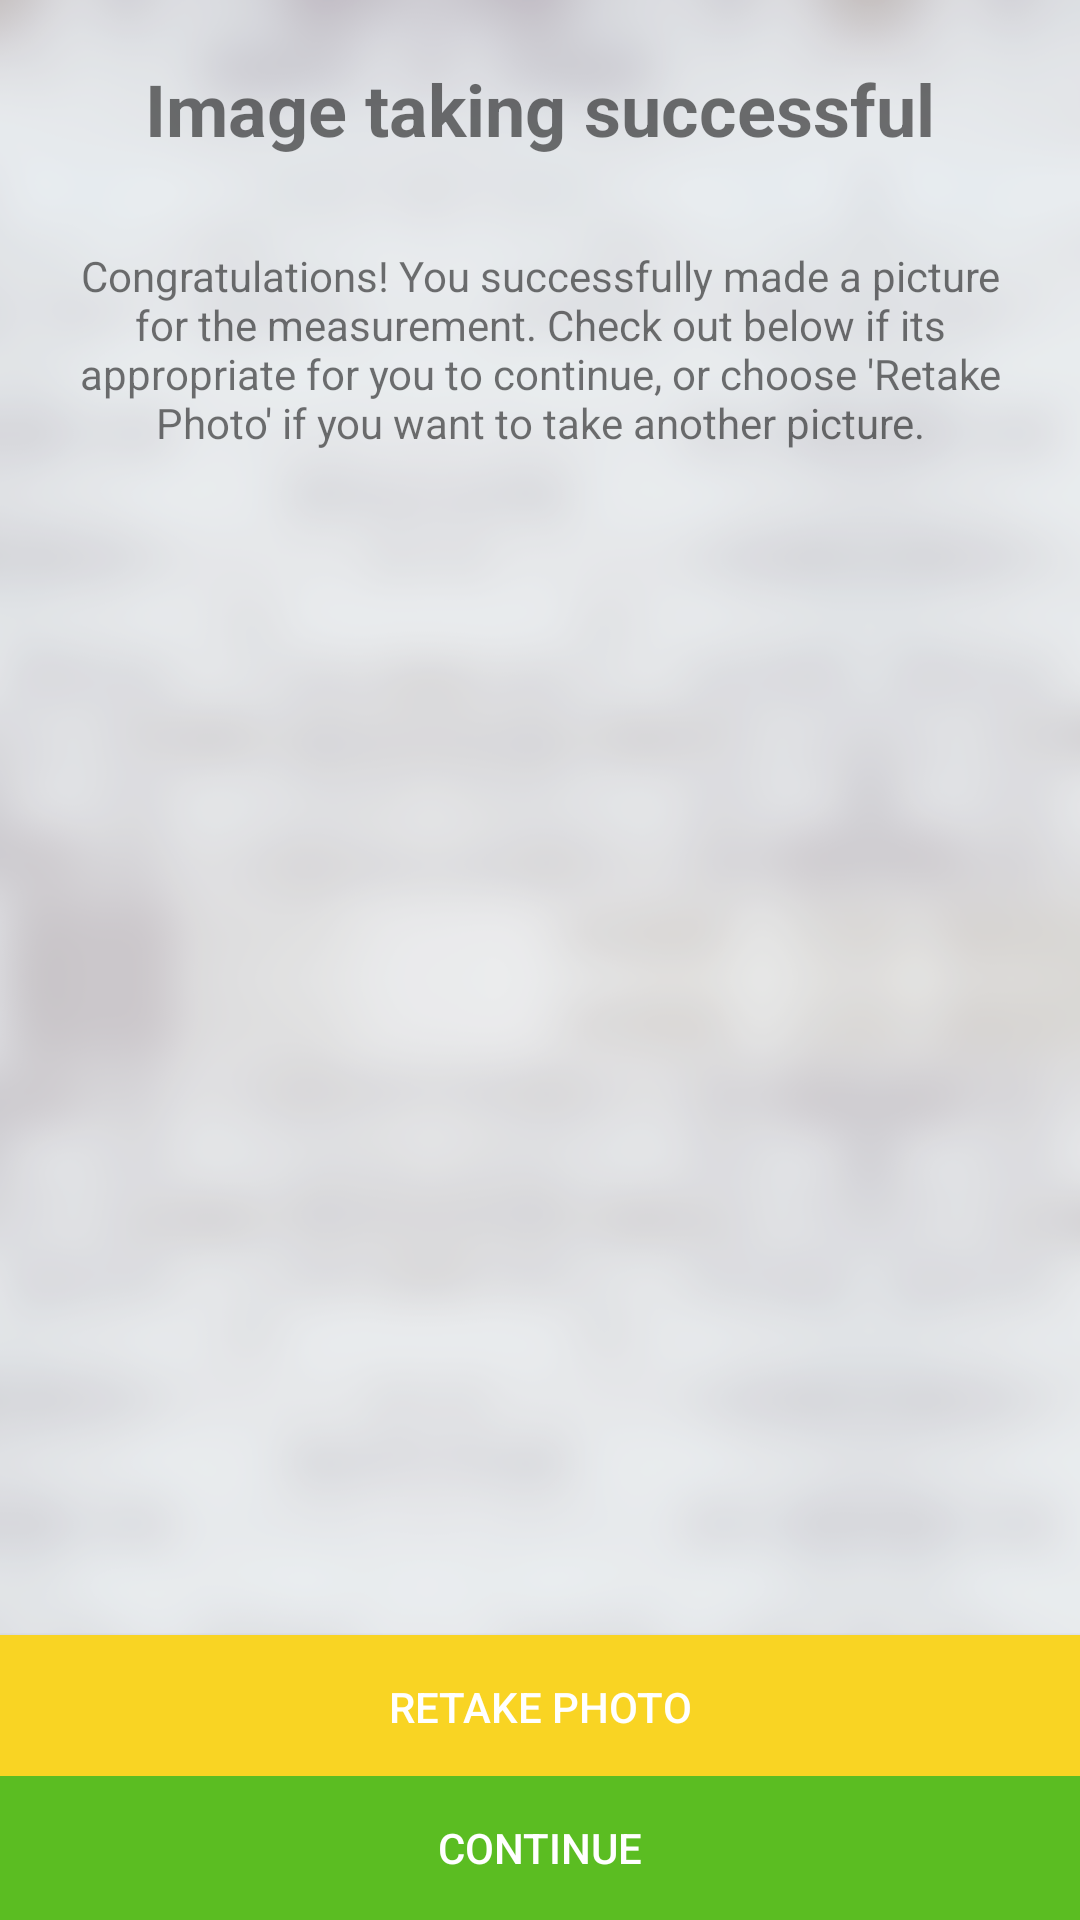

This screen was rendered from an Android layout file. Write that file and the resources it references.
<!-- AndroidManifest.xml: application theme Theme.AppCompat.Light.NoActionBar -->
<!-- res/layout/activity_image_taking.xml -->
<?xml version="1.0" encoding="utf-8"?>
<RelativeLayout
        xmlns:android="http://schemas.android.com/apk/res/android"
        xmlns:tools="http://schemas.android.com/tools"
        xmlns:app="http://schemas.android.com/apk/res-auto"
        android:layout_width="match_parent"
        android:layout_height="match_parent"
        android:fitsSystemWindows="true"
        android:background="@drawable/brickwall_blur"
        android:gravity="center_horizontal"
        tools:context=".ImageTaking">
    <TextView
            android:text="Congratulations! You successfully made a picture for the measurement. Check out below if its appropriate for you to continue, or choose 'Retake Photo' if you want to take another picture."
            android:layout_width="316dp"
            android:layout_height="113dp" android:id="@+id/textView3"
            android:layout_centerHorizontal="true"
            android:layout_alignParentBottom="false"
            android:background="@drawable/rounded_textbox"
            android:gravity="center" android:layout_marginTop="60dp"/>


    <ImageView
            android:id="@+id/image_view"
            android:src="@drawable/ic_image_black_24dp"
            android:scaleType="centerCrop"
            android:layout_centerHorizontal="true"
            android:layout_width="match_parent"
            android:layout_height="440dp" android:layout_marginTop="184dp"
            android:layout_alignParentStart="true" android:layout_marginStart="0dp"/>

    <Button
            android:id="@+id/capture_btn"
            android:text="Retake Photo"
            android:textColor="#FFFFFF"
            android:background="@drawable/goldenyellow_button_background"
            android:layout_width="match_parent"
            android:layout_height="wrap_content"
            android:layout_alignParentBottom="true" android:layout_marginBottom="47dp"
            android:layout_alignParentEnd="true" android:layout_marginEnd="0dp" android:gravity="center"
    />
    <Button
            android:id="@+id/continue_btn"
            android:text="Continue"
            android:textColor="#FFFFFF"
            android:background="@drawable/lightgreen_button_background"
            android:layout_width="match_parent"
            android:layout_height="wrap_content"
            android:layout_alignParentBottom="true" android:layout_marginBottom="0dp"
            android:layout_alignParentEnd="true" android:layout_marginEnd="0dp" android:gravity="center"
            android:onClick="jumpToNextScreen"/>
    <TextView
            android:text="Image taking successful"
            android:layout_width="wrap_content"
            android:layout_height="wrap_content"
            android:layout_centerHorizontal="true"
            android:layout_alignParentTop="true" android:id="@+id/textView2"
            android:layout_marginTop="20dp" android:textSize="24dp"
           android:textStyle="bold"/>
</RelativeLayout>
<!-- resources referenced by this layout -->
<resources>
  <!-- drawable brickwall_blur: png bitmap (drawable, 186673 bytes) -->
  <!-- drawable goldenyellow_button_background (drawable) -->
  <?xml version="1.0" encoding="utf-8"?>
  <selector xmlns:android="http://schemas.android.com/apk/res/android">
      <item android:drawable="@color/goldenYellow"
            android:state_pressed="false" />
      <item android:drawable="@color/goldenYellowActive"
            android:state_pressed="true" />
      <item android:drawable="@color/goldenYellow"
            android:state_focused="true" />
  </selector>
  <!-- drawable lightgreen_button_background (drawable) -->
  <?xml version="1.0" encoding="utf-8"?>
  <selector xmlns:android="http://schemas.android.com/apk/res/android">
      <item android:drawable="@color/lightGreen"
            android:state_pressed="false" />
      <item android:drawable="@color/lightGreenActive"
            android:state_pressed="true" />
      <item android:drawable="@color/lightGreen"
            android:state_focused="true" />
  </selector>
  <color name="goldenYellow">#F9D423</color>
  <color name="goldenYellowActive">#ffe749</color>
  <color name="lightGreen">#5bbd22</color>
  <color name="lightGreenActive">#77d242</color>
</resources>
